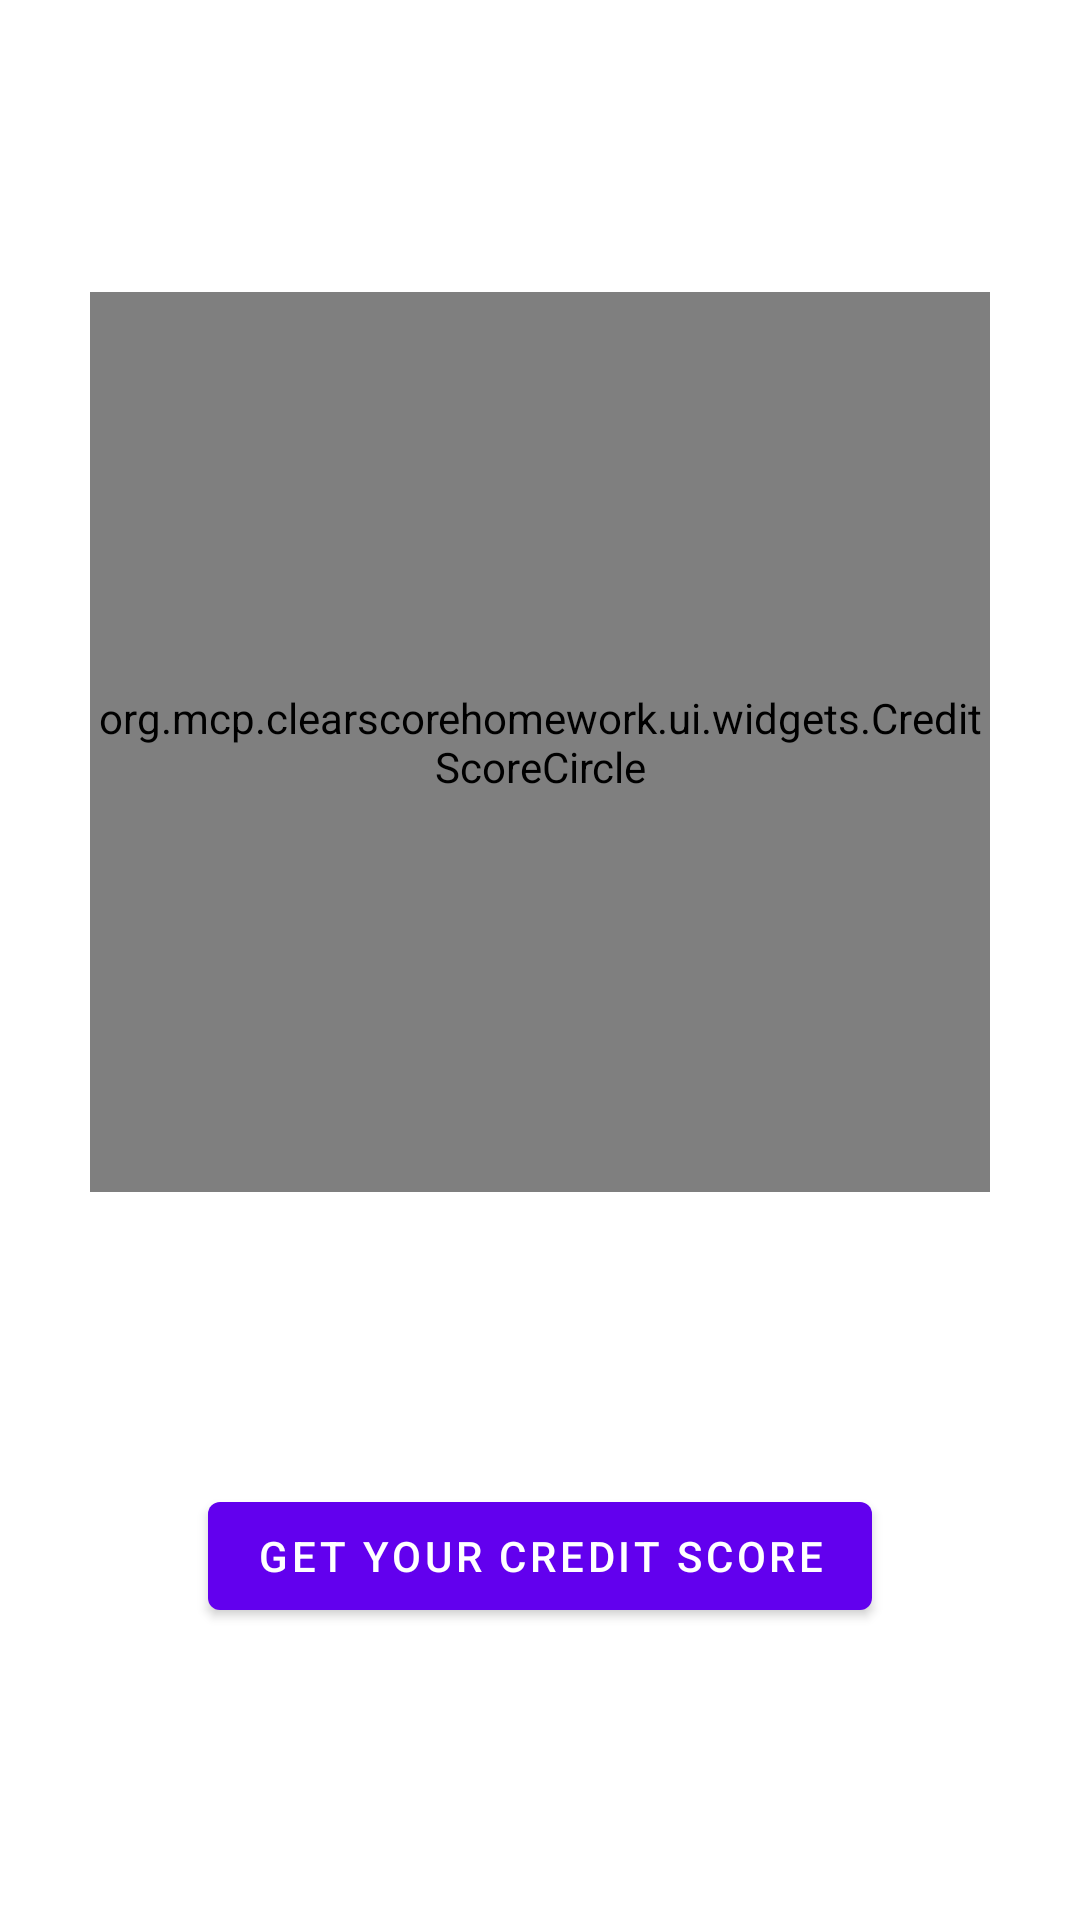

The Android layout XML behind this screen, and the referenced resources:
<!-- AndroidManifest.xml: activity theme Theme.ClearScoreHomework.NoActionBar -->
<!-- res/layout/fragment_main.xml -->
<?xml version="1.0" encoding="utf-8"?>
<androidx.constraintlayout.widget.ConstraintLayout xmlns:android="http://schemas.android.com/apk/res/android"
    xmlns:app="http://schemas.android.com/apk/res-auto"
    xmlns:tools="http://schemas.android.com/tools"
    android:layout_width="match_parent"
    android:layout_height="match_parent"
    tools:context=".ui.MainFragment">

    <org.mcp.clearscorehomework.ui.widgets.CreditScoreCircle
        android:id="@+id/credit_score_circle"
        android:layout_width="@dimen/score_widget_size"
        android:layout_height="@dimen/score_widget_size"
        app:layout_constraintBottom_toTopOf="@+id/fetch_button"
        app:layout_constraintEnd_toEndOf="parent"
        app:layout_constraintStart_toStartOf="parent"
        app:layout_constraintTop_toTopOf="parent"/>

    <Button
        android:id="@+id/fetch_button"
        android:layout_width="wrap_content"
        android:layout_height="wrap_content"
        android:text="@string/fetch_credit_score"
        app:layout_constraintBottom_toBottomOf="parent"
        app:layout_constraintEnd_toEndOf="parent"
        app:layout_constraintStart_toStartOf="parent"
        app:layout_constraintTop_toBottomOf="@+id/credit_score_circle" />

</androidx.constraintlayout.widget.ConstraintLayout>
<!-- resources referenced by this layout -->
<resources>
  <dimen name="score_widget_size">300dp</dimen>
  <string name="fetch_credit_score">Get Your Credit Score</string>
  <style name="Theme.ClearScoreHomework.NoActionBar">
          <item name="windowActionBar">false</item>
          <item name="windowNoTitle">true</item>
      </style>
</resources>
